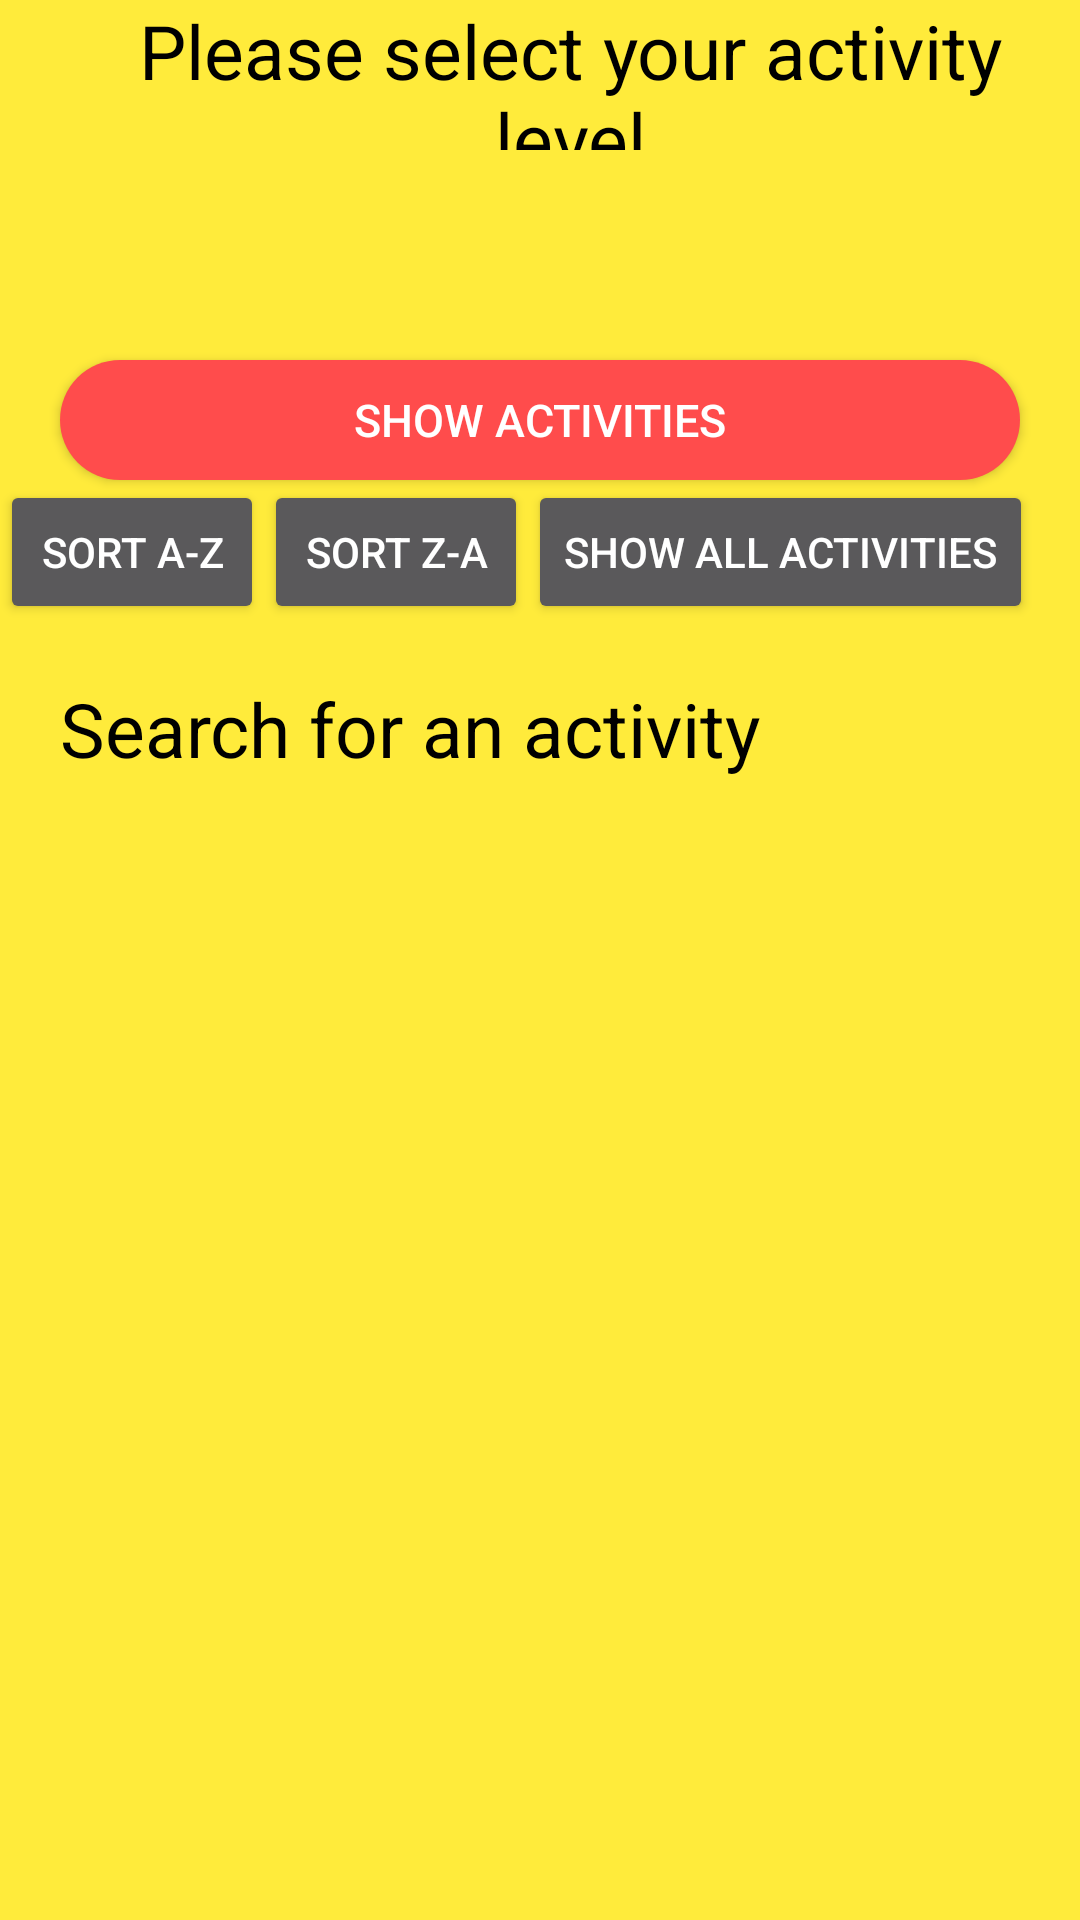

Layout XML and referenced resources for this Android screen:
<!-- AndroidManifest.xml: application theme Theme.FitnessApplication -->
<!-- res/layout/activity_list_of_activities.xml -->
<?xml version="1.0" encoding="utf-8"?>
<LinearLayout xmlns:android="http://schemas.android.com/apk/res/android"
    xmlns:app="http://schemas.android.com/apk/res-auto"
    xmlns:tools="http://schemas.android.com/tools"
    android:layout_width="match_parent"
    android:layout_height="match_parent"
    android:orientation="vertical"
    android:background="@color/background_color"
    tools:context=".FitnessApp.UsersActivities.ConsumedCalories.ListOfActivities">

    <TextView
        android:layout_width="match_parent"
        android:layout_height="50dp"
        android:paddingLeft="20dp"
        android:text="Please select your activity level"
        android:textAlignment="center"
        android:textColor="@color/black"
        android:textSize="25dp" />

    <Spinner
        android:id="@+id/spinnerActLevel"
        android:layout_width="match_parent"
        android:layout_height="50dp"
        android:layout_marginBottom="10dp"
        android:background="@drawable/edittext_background"
        android:dropDownSelector="@color/black"
        android:paddingLeft="20dp"
        android:textColor="@color/black"
        android:textSize="25dp" />

    <Button
        android:id="@+id/showData"
        android:layout_width="match_parent"
        android:layout_height="40dp"
        android:layout_marginLeft="20dp"
        android:layout_marginTop="10dp"
        android:layout_marginRight="20dp"
        android:background="@drawable/rounded_button_orange"
        android:text="Show activities"
        android:textSize="15sp" />


    <LinearLayout
        android:layout_width="match_parent"
        android:layout_height="wrap_content"
        android:orientation="horizontal">

        <Button
            android:layout_width="wrap_content"
            android:layout_height="wrap_content"
            android:text="Sort A-Z"
            android:id="@+id/sortAZ"/>

        <Button
            android:layout_width="wrap_content"
            android:layout_height="wrap_content"
            android:text="Sort Z-A"
            android:id="@+id/sortZA"/>

        <Button
            android:layout_width="wrap_content"
            android:layout_height="wrap_content"
            android:text="Show all activities"
            android:id="@+id/showAllActivities"/>


    </LinearLayout>

    <EditText
        android:id="@+id/filter"
        android:layout_width="match_parent"
        android:layout_height="50dp"
        android:layout_marginTop="10dp"
        android:layout_marginBottom="10dp"
        android:background="@drawable/edittext_background"
        android:hint="Search for an activity"
        android:inputType="text"
        android:paddingLeft="20dp"
        android:textColor="@color/black"
        android:textColorHint="@color/black"
        android:textSize="25dp" />

    <androidx.recyclerview.widget.RecyclerView
        android:layout_width="match_parent"
        android:layout_height="match_parent"
        android:layout_margin="10dp"
        android:id="@+id/activitiesList" />

</LinearLayout>
<!-- resources referenced by this layout -->
<resources>
  <color name="background_color">#FFEB3B</color>
  <color name="black">#FF000000</color>
  <!-- drawable rounded_button_orange (drawable) -->
  <?xml version="1.0" encoding="utf-8"?>
  <shape xmlns:android="http://schemas.android.com/apk/res/android">
      <solid android:color="@color/orange_color"/>
      <corners android:radius="150dp"/>
  </shape>
  <style name="Theme.FitnessApplication" parent="Theme.AppCompat.NoActionBar">
          
          <item name="colorPrimary">@color/purple_500</item>
          <item name="colorPrimaryVariant">@color/purple_700</item>
          <item name="colorOnPrimary">@color/white</item>
          
          <item name="colorSecondary">@color/teal_200</item>
          <item name="colorSecondaryVariant">@color/teal_700</item>
          <item name="colorOnSecondary">@color/black</item>
          
          <item name="android:statusBarColor" tools:targetApi="l">?attr/colorPrimaryVariant</item>
          <item name="android:actionOverflowButtonStyle">@style/MyTheme</item>
          
      </style>
  <color name="orange_color">#FF4C4C</color>
  <color name="purple_500">#FF6200EE</color>
  <color name="purple_700">#FF3700B3</color>
  <color name="white">#FFFFFFFF</color>
  <color name="teal_200">#FF03DAC5</color>
  <color name="teal_700">#FF018786</color>
  <style name="MyTheme" parent="android:style/Widget.Holo.ActionButton.Overflow">
          <item name="android:src">@drawable/ic_baseline_more_vert_24</item>
      </style>
</resources>
